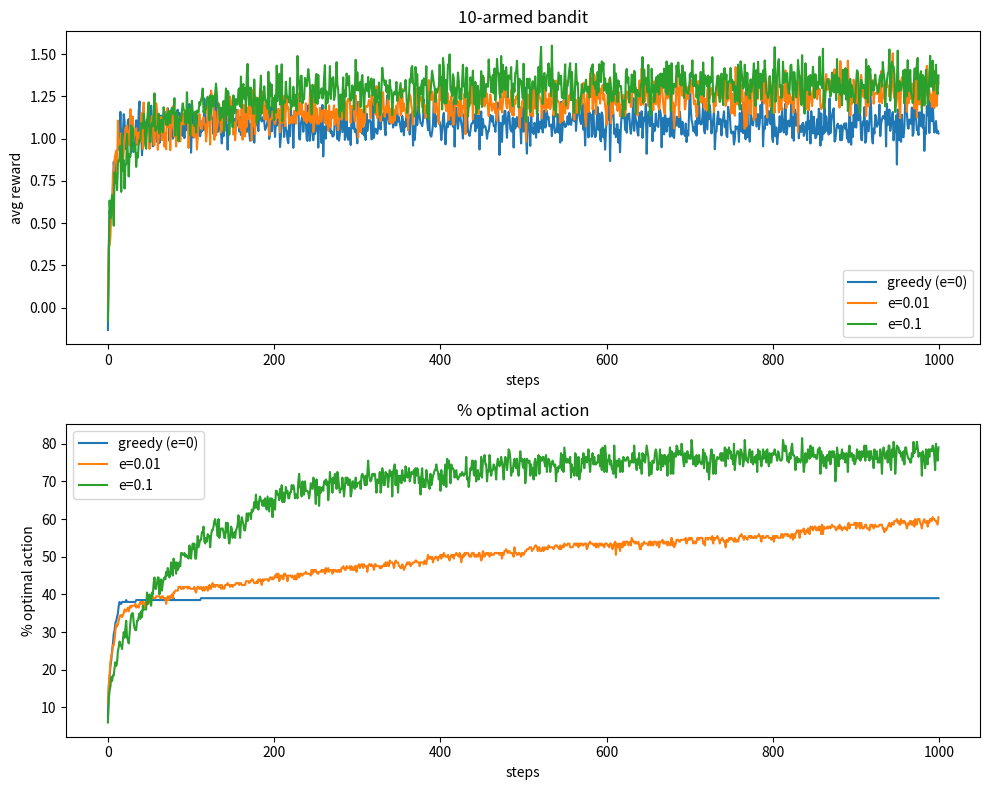

Generate this figure with matplotlib: (Note: this script raises an exception after producing the figure.)
import numpy as np
import matplotlib.pyplot as plt

# multi armed bandit, epsilon greedy
# ch 2 of sutton and barto
# each arm has a true value drawn from N(0,1), actual rewards are N(q*, 1)

class Bandit:
    def __init__(self, k=10, epsilon=0.1):
        self.k = k
        self.epsilon = epsilon
        self.reset()

    def reset(self):
        self.q_true = np.random.randn(self.k)
        self.q_est = np.zeros(self.k)
        self.counts = np.zeros(self.k)
        self.total_reward = 0
        self.t = 0

    def choose(self):
        if np.random.rand() < self.epsilon:
            return np.random.randint(self.k)
        return np.argmax(self.q_est)

    def step(self, action):
        reward = self.q_true[action] + np.random.randn()
        self.counts[action] += 1
        # incremental mean so we don't have to store all rewards
        self.q_est[action] += (reward - self.q_est[action]) / self.counts[action]
        self.total_reward += reward
        self.t += 1
        return reward


def run(epsilon, steps=1000, runs=200):
    rewards = np.zeros(steps)
    optimal = np.zeros(steps)

    for _ in range(runs):
        bandit = Bandit(epsilon=epsilon)
        best_arm = np.argmax(bandit.q_true)

        for t in range(steps):
            action = bandit.choose()
            reward = bandit.step(action)
            rewards[t] += reward
            if action == best_arm:
                optimal[t] += 1

    return rewards / runs, optimal / runs


if __name__ == "__main__":
    epsilons = [0, 0.01, 0.1]
    steps = 1000

    fig, (ax1, ax2) = plt.subplots(2, 1, figsize=(10, 8))

    for eps in epsilons:
        avg_rewards, pct_optimal = run(eps, steps=steps)
        label = f"e={eps}" if eps > 0 else "greedy (e=0)"
        ax1.plot(avg_rewards, label=label)
        ax2.plot(pct_optimal * 100, label=label)

    ax1.set_xlabel("steps")
    ax1.set_ylabel("avg reward")
    ax1.legend()
    ax1.set_title("10-armed bandit")

    ax2.set_xlabel("steps")
    ax2.set_ylabel("% optimal action")
    ax2.legend()
    ax2.set_title("% optimal action")

    plt.tight_layout()
    plt.savefig("bandits/bandit_results.png", dpi=120)
    plt.show()
    print("saved to bandits/bandit_results.png")
